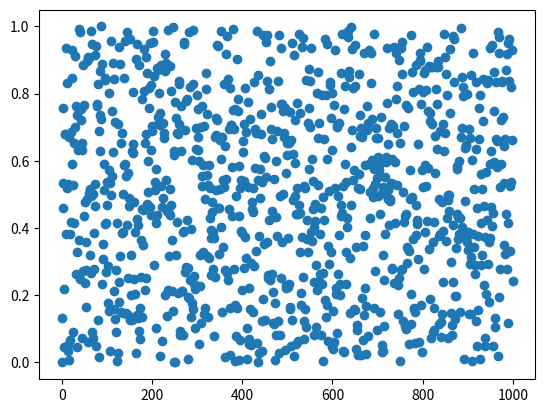

Write Python code to recreate this figure.
import numpy as np
import matplotlib.pyplot as plt

x = np.zeros(1001,dtype='float')
u = np.zeros(1000,dtype='float')
t = np.zeros(1000)

a = 7**5
c = 0
m = (2**31)-1
N = 1000

x[0] = 1

for i in range(0,N):
  x[i+1] = (a*x[i]+c)%m
  u[i] = x[i+1]/m

print(u)

for i in range(0,N):
  t[i] = i

plt.plot(t,u,'o')
plt.show()


